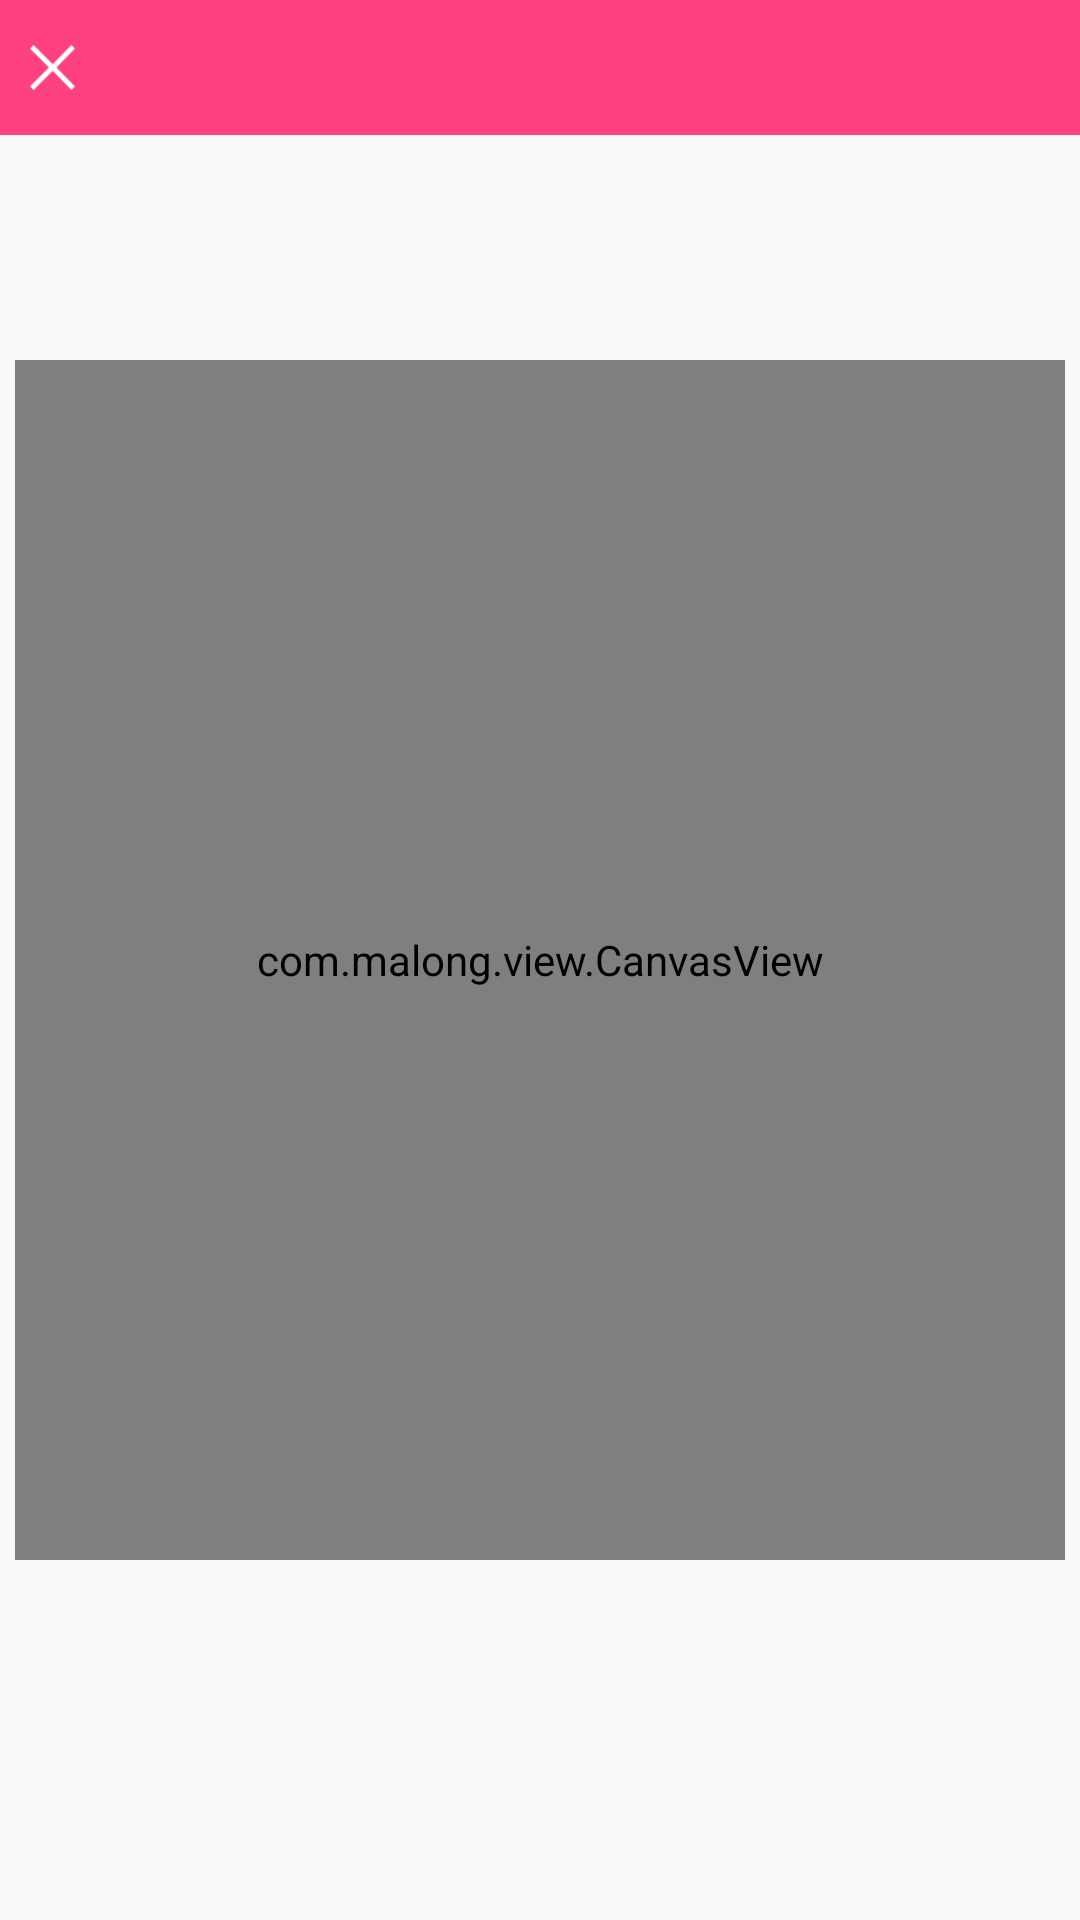

Layout XML and referenced resources for this Android screen:
<!-- AndroidManifest.xml: application theme AppTheme -->
<!-- res/layout/activity_view.xml -->
<?xml version="1.0" encoding="utf-8"?>
<RelativeLayout xmlns:android="http://schemas.android.com/apk/res/android"
    xmlns:app="http://schemas.android.com/apk/res-auto"
    xmlns:tools="http://schemas.android.com/tools"
    android:layout_width="match_parent"
    android:layout_height="match_parent">

    <RelativeLayout
        android:layout_width="match_parent"
        android:layout_height="@dimen/dp_for_45"
        android:background="@color/colorAccent"
        android:orientation="horizontal">

        <ImageView
            android:id="@+id/iv_back"
            android:layout_width="@dimen/sp_for_15"
            android:layout_height="match_parent"
            android:layout_marginLeft="@dimen/dp_for_10"
            android:src="@mipmap/back_arrow_x" />

        <TextView
            android:id="@+id/tv_title"
            android:layout_width="wrap_content"
            android:layout_height="match_parent"
            android:layout_centerInParent="true"
            android:gravity="center"
            android:textSize="@dimen/sp_for_18"
            tools:text="自定义View" />

    </RelativeLayout>


    <com.malong.view.CanvasView
        android:id="@+id/cv"
        android:layout_width="350dp"
        android:layout_height="400dp"
        android:layout_centerInParent="true"
        app:xAxisName="付出"
        app:yAxisName="收获"
        app:textSize="@dimen/sp_for_18"
        app:textColor="@color/setting_space_used"
        app:title="马龙" />


</RelativeLayout>
<!-- resources referenced by this layout -->
<resources>
  <color name="colorAccent">#FF4081</color>
  <color name="setting_space_used">#DD3492</color>
  <dimen name="dp_for_10">10dp</dimen>
  <dimen name="dp_for_45">45dp</dimen>
  <dimen name="sp_for_15">15sp</dimen>
  <dimen name="sp_for_18">18sp</dimen>
  <!-- mipmap back_arrow_x: png bitmap (mipmap-xxhdpi, 1538 bytes) -->
  <style name="AppTheme" parent="Theme.AppCompat.Light.DarkActionBar">
          
          <item name="colorPrimary">@color/colorPrimary</item>
          <item name="colorPrimaryDark">@color/colorPrimaryDark</item>
          <item name="colorAccent">@color/colorAccent</item>
          <item name="windowNoTitle">true</item>
          <item name="windowActionBar">false</item>
      </style>
  <color name="colorPrimary">#3F51B5</color>
  <color name="colorPrimaryDark">#303F9F</color>
</resources>
